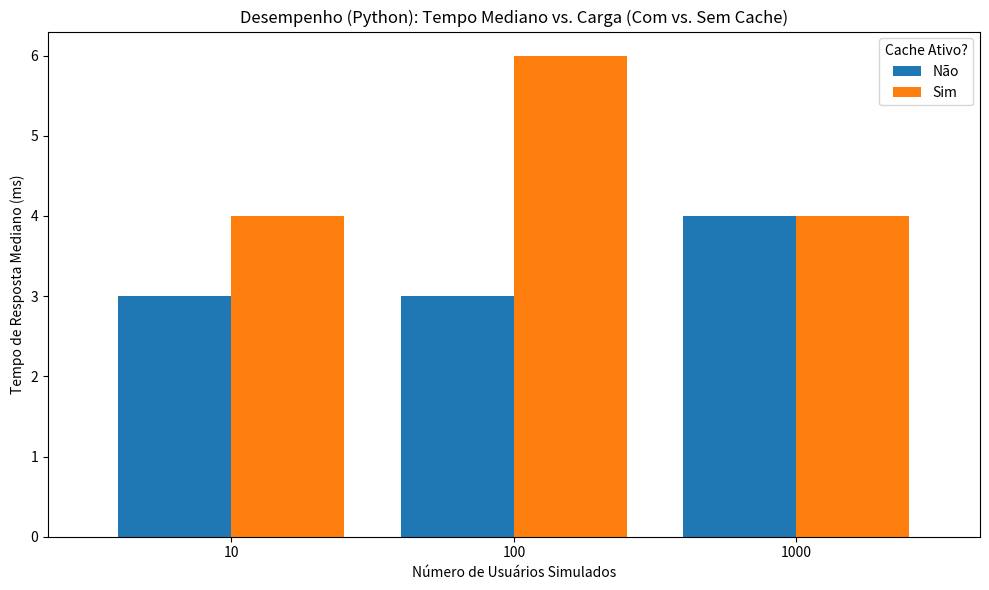
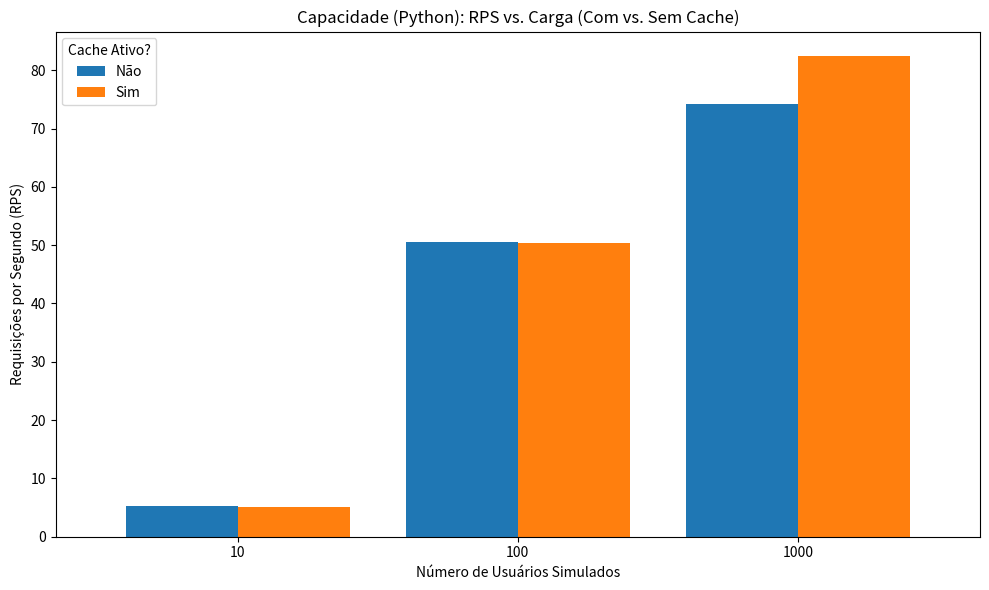
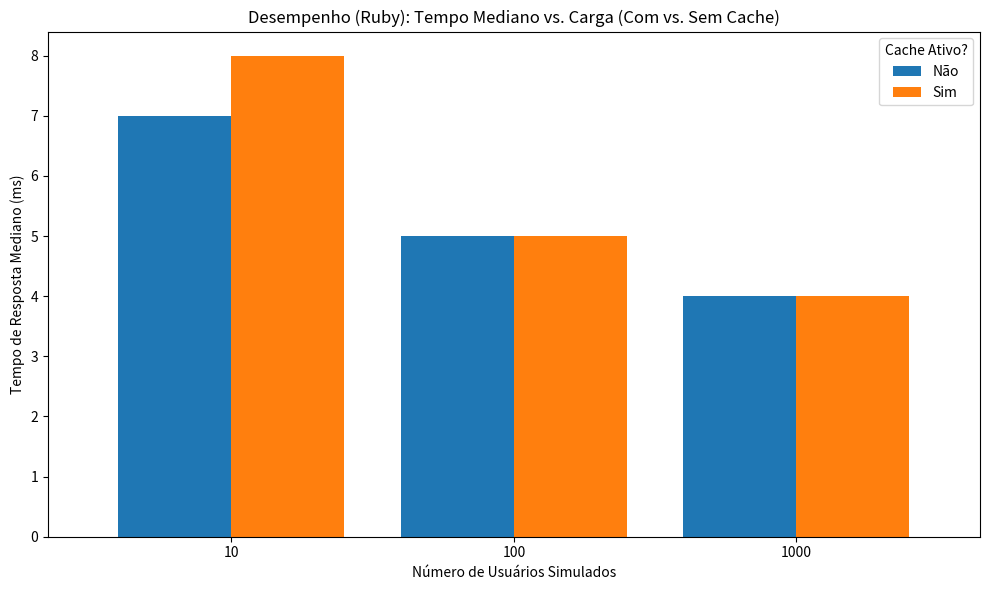
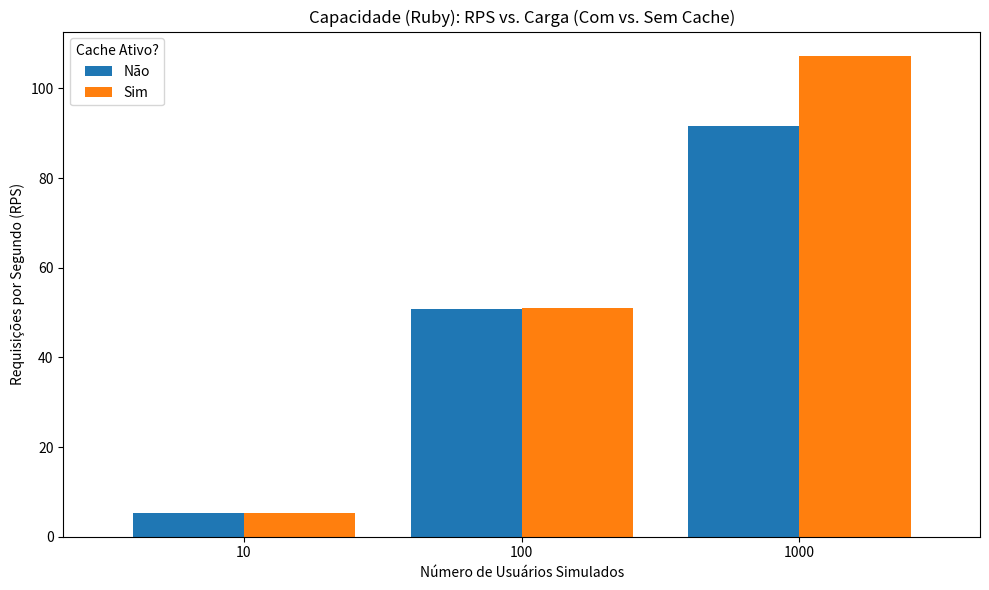

Recreate these plots in Python, in order.
import pandas as pd
import matplotlib.pyplot as plt
import numpy as np

# --- OS SEUS DADOS RECOLHIDOS ---
data = {
    ('Python', 'Sim', 10):   {'RPS': 5.1,   'Mediano': 4,   'Falhas': 0},
    ('Python', 'Sim', 100):  {'RPS': 50.4,  'Mediano': 6,   'Falhas': 0},
    ('Python', 'Sim', 1000): {'RPS': 82.5,  'Mediano': 4,   'Falhas': 676},
    ('Python', 'Não', 10):   {'RPS': 5.2,   'Mediano': 3,   'Falhas': 0},
    ('Python', 'Não', 100):  {'RPS': 50.6,  'Mediano': 3,   'Falhas': 0},
    ('Python', 'Não', 1000): {'RPS': 74.2,  'Mediano': 4,   'Falhas': 1540},
    ('Ruby',   'Sim', 10):   {'RPS': 5.2,   'Mediano': 8,   'Falhas': 0},
    ('Ruby',   'Sim', 100):  {'RPS': 51.0,  'Mediano': 5,   'Falhas': 0},
    ('Ruby',   'Sim', 1000): {'RPS': 107.3, 'Mediano': 4,   'Falhas': 988},
    ('Ruby',   'Não', 10):   {'RPS': 5.3,   'Mediano': 7,   'Falhas': 0},
    ('Ruby',   'Não', 100):  {'RPS': 50.8,  'Mediano': 5,   'Falhas': 0},
    ('Ruby',   'Não', 1000): {'RPS': 91.6,  'Mediano': 4,   'Falhas': 666},
}

# Organiza os dados numa tabela (DataFrame)
df = pd.DataFrame.from_dict(data, orient='index')
df.index = pd.MultiIndex.from_tuples(df.index, names=['Versão API', 'Cache Ligado?', 'Usuários'])
df.reset_index(inplace=True)

# Garante a ordem correta dos usuários para os gráficos
df['Usuários'] = pd.Categorical(df['Usuários'], categories=[10, 100, 1000], ordered=True)

# --- FUNÇÃO PARA GERAR OS GRÁFICOS ---
def gerar_graficos_por_versao(versao_api):
    df_versao = df[df['Versão API'] == versao_api]

    # Gráfico 1: Tempo de Resposta vs. Número de Usuários (Com vs Sem Cache)
    df_pivot_tempo = df_versao.pivot(index='Usuários', columns='Cache Ligado?', values='Mediano')
    ax1 = df_pivot_tempo.plot(
        kind='bar',
        figsize=(10, 6),
        title=f'Desempenho ({versao_api}): Tempo Mediano vs. Carga (Com vs. Sem Cache)',
        width=0.8
    )
    ax1.set_ylabel('Tempo de Resposta Mediano (ms)')
    ax1.set_xlabel('Número de Usuários Simulados')
    ax1.legend(title='Cache Ativo?')
    ax1.set_xticklabels(ax1.get_xticklabels(), rotation=0)
    plt.tight_layout()
    plt.savefig(f'grafico_tempo_{versao_api.lower()}.png')
    print(f"Gráfico 'grafico_tempo_{versao_api.lower()}.png' gerado com sucesso.")
    plt.close() # Fecha a figura para não interferir com a próxima

    # Gráfico 2: RPS vs. Número de Usuários (Com vs Sem Cache)
    df_pivot_rps = df_versao.pivot(index='Usuários', columns='Cache Ligado?', values='RPS')
    ax2 = df_pivot_rps.plot(
        kind='bar',
        figsize=(10, 6),
        title=f'Capacidade ({versao_api}): RPS vs. Carga (Com vs. Sem Cache)',
        width=0.8
    )
    ax2.set_ylabel('Requisições por Segundo (RPS)')
    ax2.set_xlabel('Número de Usuários Simulados')
    ax2.legend(title='Cache Ativo?')
    ax2.set_xticklabels(ax2.get_xticklabels(), rotation=0)
    plt.tight_layout()
    plt.savefig(f'grafico_rps_{versao_api.lower()}.png')
    print(f"Gráfico 'grafico_rps_{versao_api.lower()}.png' gerado com sucesso.")
    plt.close() # Fecha a figura

# --- GERAR OS GRÁFICOS PARA PYTHON E RUBY ---
gerar_graficos_por_versao('Python')
gerar_graficos_por_versao('Ruby')

print("\n--- Concluído ---")
print("Foram gerados 4 gráficos comparando o desempenho com e sem cache para Python e Ruby.")
